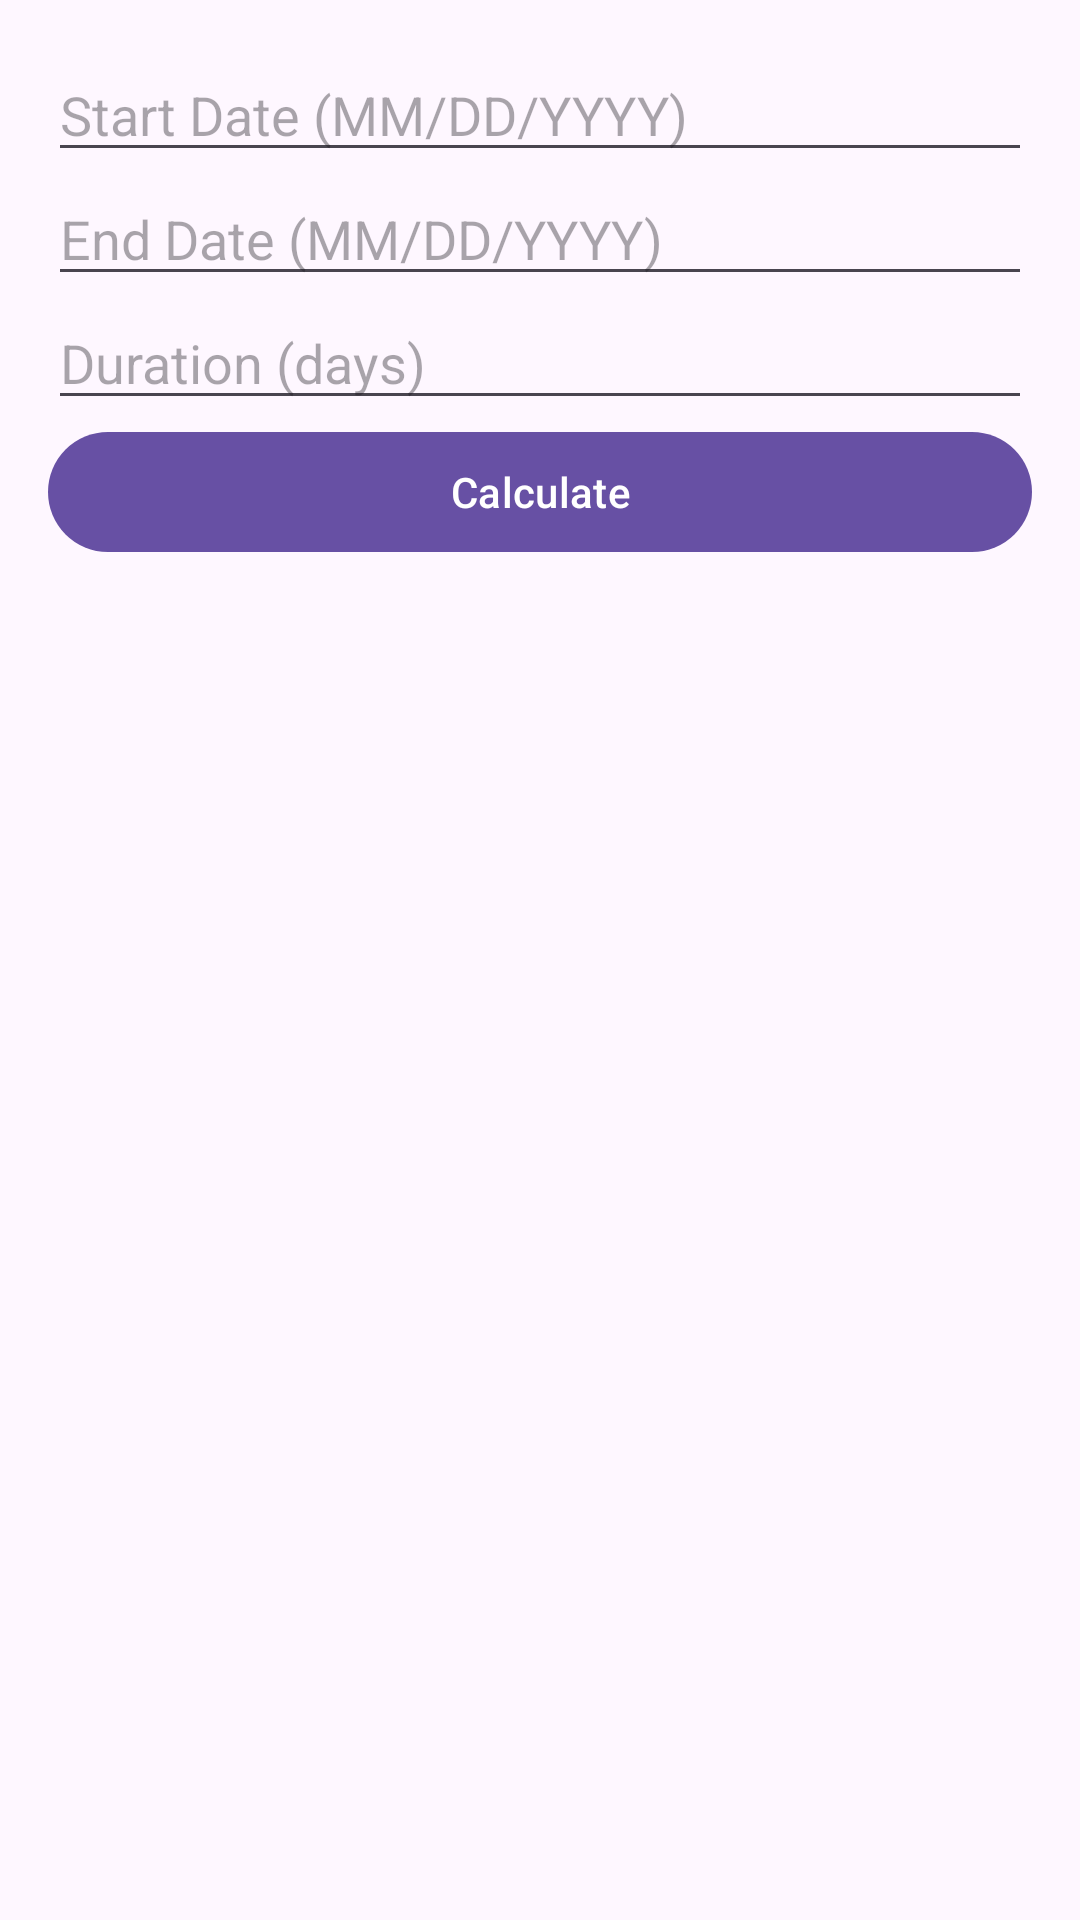

Here is an Android app screen rendered from its layout file. Give the layout XML and the strings, colors and styles it references.
<!-- AndroidManifest.xml: application theme Theme.TravelApplication -->
<!-- res/layout/dialog_date_duration_input.xml -->
<LinearLayout
    xmlns:android="http://schemas.android.com/apk/res/android"
    android:layout_width="match_parent"
    android:layout_height="wrap_content"
    android:orientation="vertical"
    android:padding="16dp">

    <EditText
        android:id="@+id/startDateInput"
        android:layout_width="match_parent"
        android:layout_height="wrap_content"
        android:hint="Start Date (MM/DD/YYYY)" />

    <EditText
        android:id="@+id/endDateInput"
        android:layout_width="match_parent"
        android:layout_height="wrap_content"
        android:hint="End Date (MM/DD/YYYY)" />

    <EditText
        android:id="@+id/durationInput"
        android:layout_width="match_parent"
        android:layout_height="wrap_content"
        android:hint="Duration (days)" />

    <Button
        android:id="@+id/submitButton"
        android:layout_width="match_parent"
        android:layout_height="wrap_content"
        android:text="Calculate" />
</LinearLayout>
<!-- resources referenced by this layout -->
<resources>
  <style name="Theme.TravelApplication" parent="Base.Theme.TravelApplication" />
  <style name="Base.Theme.TravelApplication" parent="Theme.Material3.DayNight.NoActionBar">
          
          
      </style>
</resources>
